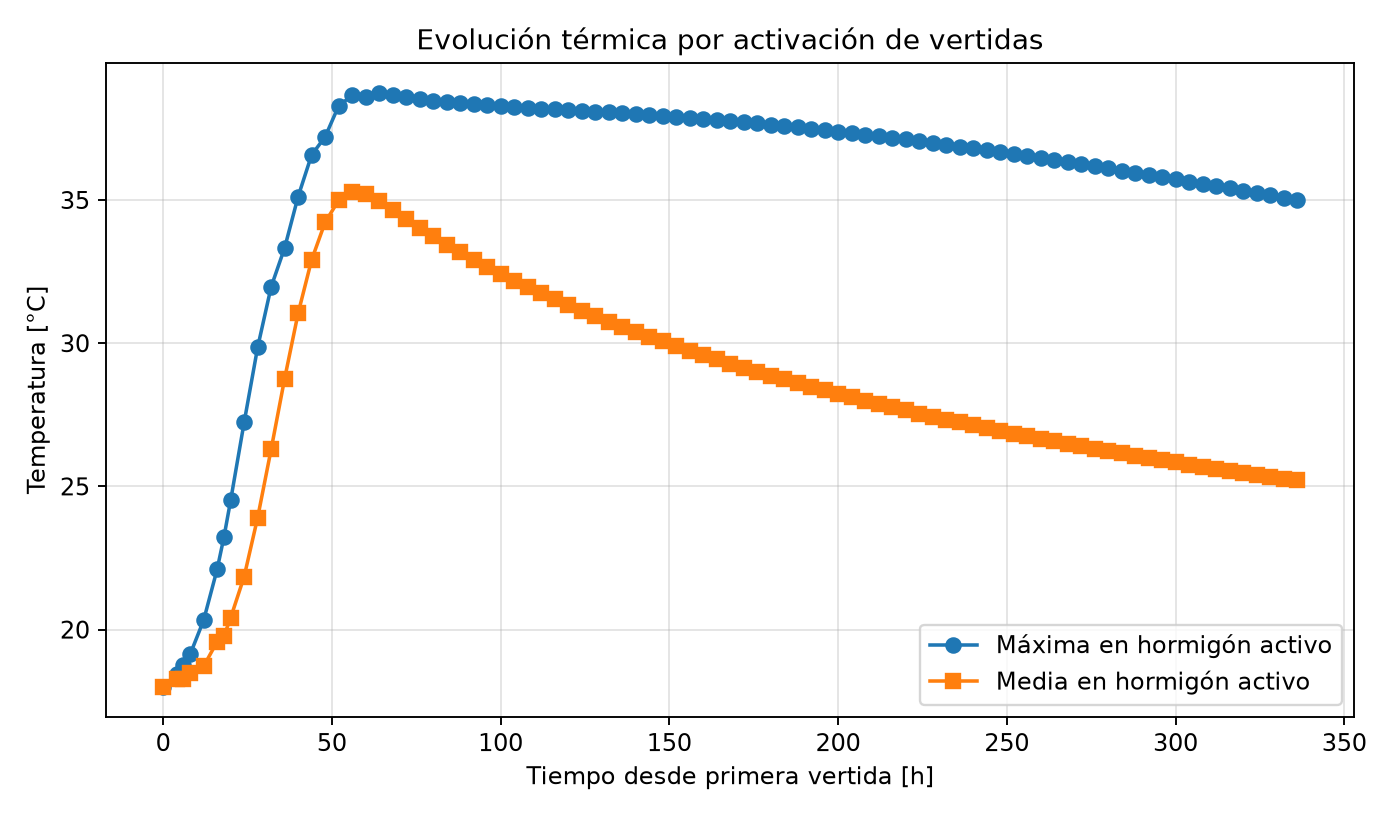

The data file committed next to this chart (first rows):
tiempo_h, vertidas_activadas_en_instante, Tmax_activa_C, Tmedia_activa_C
0.000000, 1, 18, 18
4, , 18.45, 18.28
6, 2, 18.76, 18.27
8, , 19.13, 18.49
12, 3, 20.33, 18.72
16, , 22.1, 19.58
18, 4, 23.22, 19.77
20, , 24.51, 20.41
24, 5, 27.23, 21.85
28, , 29.85, 23.91
32, , 31.97, 26.29
36, , 33.33, 28.76
40, , 35.12, 31.05
44, , 36.57, 32.91
48, , 37.21, 34.22
52, , 38.28, 34.99
56, , 38.65, 35.27
60, , 38.59, 35.21
64, , 38.73, 34.97
68, , 38.66, 34.66
72, , 38.58, 34.34
76, , 38.52, 34.03
80, , 38.47, 33.73
84, , 38.42, 33.45
88, , 38.38, 33.17
92, , 38.34, 32.91
96, , 38.31, 32.66
100, , 38.28, 32.42
104, , 38.25, 32.19
108, , 38.22, 31.96
112, , 38.19, 31.75
116, , 38.17, 31.54
120, , 38.14, 31.33
124, , 38.11, 31.13
128, , 38.09, 30.94
132, , 38.06, 30.76
136, , 38.03, 30.58
140, , 38, 30.4
144, , 37.97, 30.23
148, , 37.94, 30.06
152, , 37.91, 29.9
156, , 37.87, 29.74
160, , 37.84, 29.59
164, , 37.8, 29.43
168, , 37.76, 29.29
172, , 37.72, 29.14
176, , 37.68, 29
180, , 37.63, 28.87
184, , 37.59, 28.73
188, , 37.54, 28.6
192, , 37.49, 28.47
196, , 37.44, 28.35
200, , 37.39, 28.23
204, , 37.34, 28.11
208, , 37.29, 27.99
212, , 37.23, 27.87
216, , 37.17, 27.76
220, , 37.11, 27.65
224, , 37.05, 27.54
228, , 36.99, 27.44
... 27 more rows
